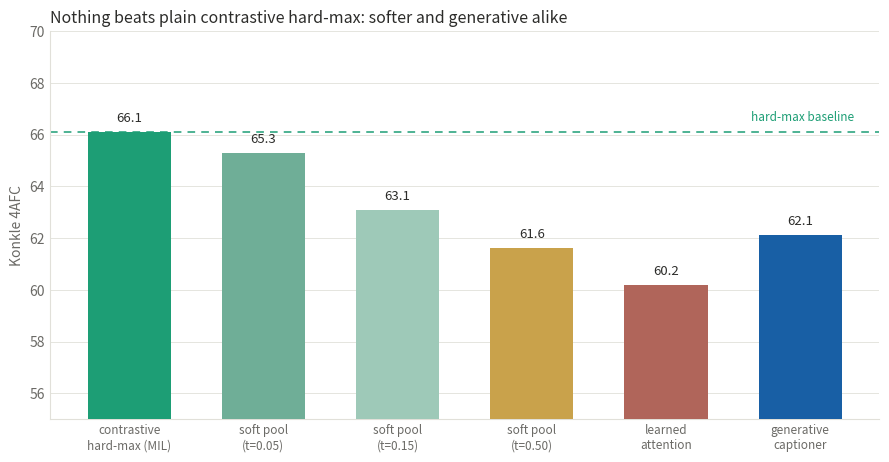

This chart was generated by the following Python code: (Note: this script raises an exception after producing the figure.)
import matplotlib; matplotlib.use("Agg"); import matplotlib.pyplot as plt
OUT="/data2/mcfrank/vlm-headcam/book_figs"
FREE,ORACLE,INK,SUB,GRID="#1d9e75","#185fa5","#2c2c2a","#6b6a66","#e1e0d9"
NULLC="#b0655a"
# (label, value, color)  DINOv2 emb_reg, Konkle test-60, 3 seeds
BARS=[("contrastive\nhard-max (MIL)",66.1,FREE),
      ("soft pool\n(t=0.05)",65.3,"#6fae97"),
      ("soft pool\n(t=0.15)",63.1,"#9ec9b8"),
      ("soft pool\n(t=0.50)",61.6,"#c9a24b"),
      ("learned\nattention",60.2,NULLC),
      ("generative\ncaptioner",62.1,ORACLE)]
fig,ax=plt.subplots(figsize=(9,4.7),dpi=150)
x=range(len(BARS))
ax.bar(x,[b[1] for b in BARS],width=0.62,color=[b[2] for b in BARS],zorder=3)
for i,b in enumerate(BARS): ax.text(i,b[1]+0.4,f"{b[1]:.1f}",ha="center",fontsize=9.5,color=INK)
ax.axhline(66.1,color=FREE,lw=1.1,ls=(0,(5,4)),zorder=2)
ax.text(5.4,66.4,"hard-max baseline",color=FREE,fontsize=8.5,ha="right",va="bottom")
ax.set_xticks(list(x)); ax.set_xticklabels([b[0] for b in BARS],fontsize=8.5)
ax.set_ylim(55,70); ax.set_ylabel("Konkle 4AFC",fontsize=10,color=SUB)
ax.set_title("Nothing beats plain contrastive hard-max: softer and generative alike",fontsize=11.5,color=INK,loc="left")
for s in ("top","right"): ax.spines[s].set_visible(False)
ax.spines["left"].set_color(GRID); ax.spines["bottom"].set_color(GRID)
ax.tick_params(colors=SUB,length=0); ax.yaxis.grid(True,color=GRID,lw=0.6); ax.set_axisbelow(True)
fig.tight_layout(); fig.savefig(f"{OUT}/fig_architectures.png",bbox_inches="tight"); print("wrote arch")
